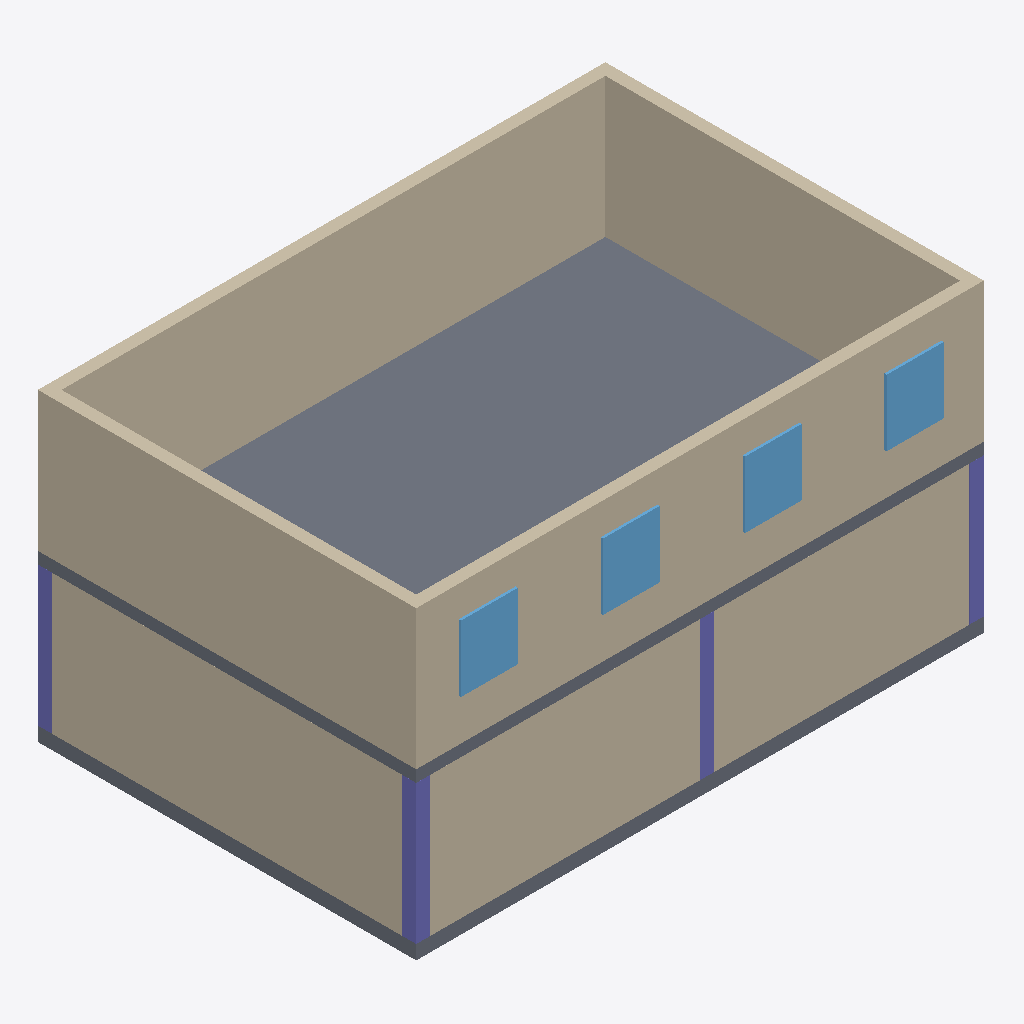
Isometric view of an IFC building model (IFC-SPF (STEP), schema IFC4, length unit metre), seen from the south-west, elements coloured by IFC class: 6 walls (beige), 4 windows (light blue), 4 columns (violet), 2 slabs (grey).
Extent 12.0 m × 8.1 m × 6.5 m (x, y, z). Storeys (2): Level 0 at 0.00 m; Level 1 at 3.20 m. Elements (20): 8 IfcWall, 6 IfcColumn, 4 IfcWindow, 2 IfcSlab.

HEADER;
FILE_DESCRIPTION(('ViewDefinition [DesignTransferView]'),'2;1');
FILE_NAME('NoCoast demo turn 4','2026-09-26T00:00:00',('NoCoast agent'),('NoCoast-AEC'),'make-fixtures','make-fixtures','');
FILE_SCHEMA(('IFC4'));
ENDSEC;
DATA;
#12=IFCPROJECT('39wcAjwvarl8BGCLlk7O70',$,'NoCoast demo turn 4',$,$,$,$,(#5),#11);
#16=IFCSITE('3FSe4doeTUX8svm7p1tV49',$,'Site',$,$,#15,$,$,.ELEMENT.,$,$,$,$,$);
#20=IFCBUILDING('2bCcOskBNokM1K4Fafg4U4',$,'Building',$,$,#19,$,$,.ELEMENT.,$,$,$);
#26=IFCBUILDINGSTOREY('38O5wIjRJbHqfEcHoHKafE',$,'Level 0',$,$,#25,$,$,.ELEMENT.,0.0);
#30=IFCBUILDINGSTOREY('2Pw2MVNFg40SgHXttUIUba',$,'Level 1',$,$,#29,$,$,.ELEMENT.,3.2);
#60=IFCSLAB('1ysczqlR3yHtN82VpdhHGx',$,'Level 1 slab',$,$,#52,#59,$,.FLOOR.);
#256=IFCWALL('1SwYhRuY$kIspzfGMl7noW',$,'L1 Wall North',$,$,#248,#255,$,.STANDARD.);
#177=IFCWALL('2wTNuoAf1z5MJWry4CSCvw',$,'Wall South',$,$,#166,#176,$,.STANDARD.);
#241=IFCWALL('2iP4xMjJ3y6d0MVghDd2cc',$,'L1 Wall South',$,$,#233,#240,$,.STANDARD.);
#271=IFCWALL('3b5sN_HpO96p4PewJaH31y',$,'L1 Wall West',$,$,#263,#270,$,.STANDARD.);
#209=IFCWALL('2urpERe3A$pEXdpvth2hBB',$,'Wall West',$,$,#201,#208,$,.STANDARD.);
#286=IFCWALL('1rqzdmYynY$QQV0FAbE8ZJ',$,'L1 Wall East',$,$,#278,#285,$,.STANDARD.);
#45=IFCSLAB('1gHffhwWeGEJlKGumcOv0H',$,'Ground slab',$,$,#34,#44,$,.FLOOR.);
#352=IFCWINDOW('2GCwdESTU6twd6gMwf5eds',$,'Window S4',$,$,#344,#351,$,$,$,.WINDOW.,$,$);
#304=IFCWINDOW('1QY577LOLpwoTgip2eFhV2',$,'Window S1',$,$,#293,#303,$,$,$,.WINDOW.,$,$);
#336=IFCWINDOW('1ADSnBLi1ZG7aQLrMa7jDi',$,'Window S3',$,$,#328,#335,$,$,$,.WINDOW.,$,$);
#320=IFCWINDOW('1VuO9NVo79qvoNQvHLJmUh',$,'Window S2',$,$,#312,#319,$,$,$,.WINDOW.,$,$);
#78=IFCCOLUMN('1DFDb8ZS_6T9hWz7PqN2aI',$,'Column A1',$,$,#67,#77,$,.COLUMN.);
#142=IFCCOLUMN('1WrjAz87bybEqt0n6WYiKc',$,'Column C1',$,$,#134,#141,$,.COLUMN.);
#94=IFCCOLUMN('0baRyzuYFtNIDt7Y9MsKbz',$,'Column A2',$,$,#86,#93,$,.COLUMN.);
#110=IFCCOLUMN('2uRxmdDfmH0XICOHQ7yZki',$,'Column B1',$,$,#102,#109,$,.COLUMN.);
ENDSEC;
